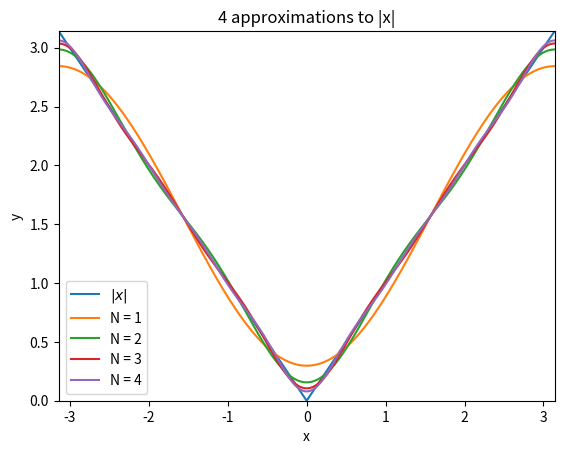

Generate this figure with matplotlib:
import numpy as np
import matplotlib.pyplot as plt

def abs_approx(x, N):
    """Approximates the value of |x| at x"""
    n = np.linspace(1, N, N)
    series = np.cos((2*n - 1)*x)/(2*n - 1)**2
    return np.pi/2 - 4/np.pi * np.sum(series)

# Stores 4 approximations as a list of arrays
approximations = []
x = np.linspace(-np.pi, np.pi, 1000)
for n in range(1, 5):

    approx = np.zeros(1000)
    for i in range(0, len(approx)):
        approx[i] = abs_approx(x[i], n)

    approximations.append(approx)

# Plots |x| and the 4 approximations
plt.plot(x, np.abs(x), label = r"$|x|$")
for i in range(len(approximations)):
    plt.plot(x, approximations[i], label = f"N = {i+1}")

# Plot specifications
plt.xlim(-np.pi, np.pi)
plt.ylim(0, np.pi)

plt.title("4 approximations to |x|")
plt.xlabel("x")
plt.ylabel("y")

plt.legend()
plt.show()

"""
Du finner plottet av approksimasjonene i png filen 4_approximations.png.
"""
